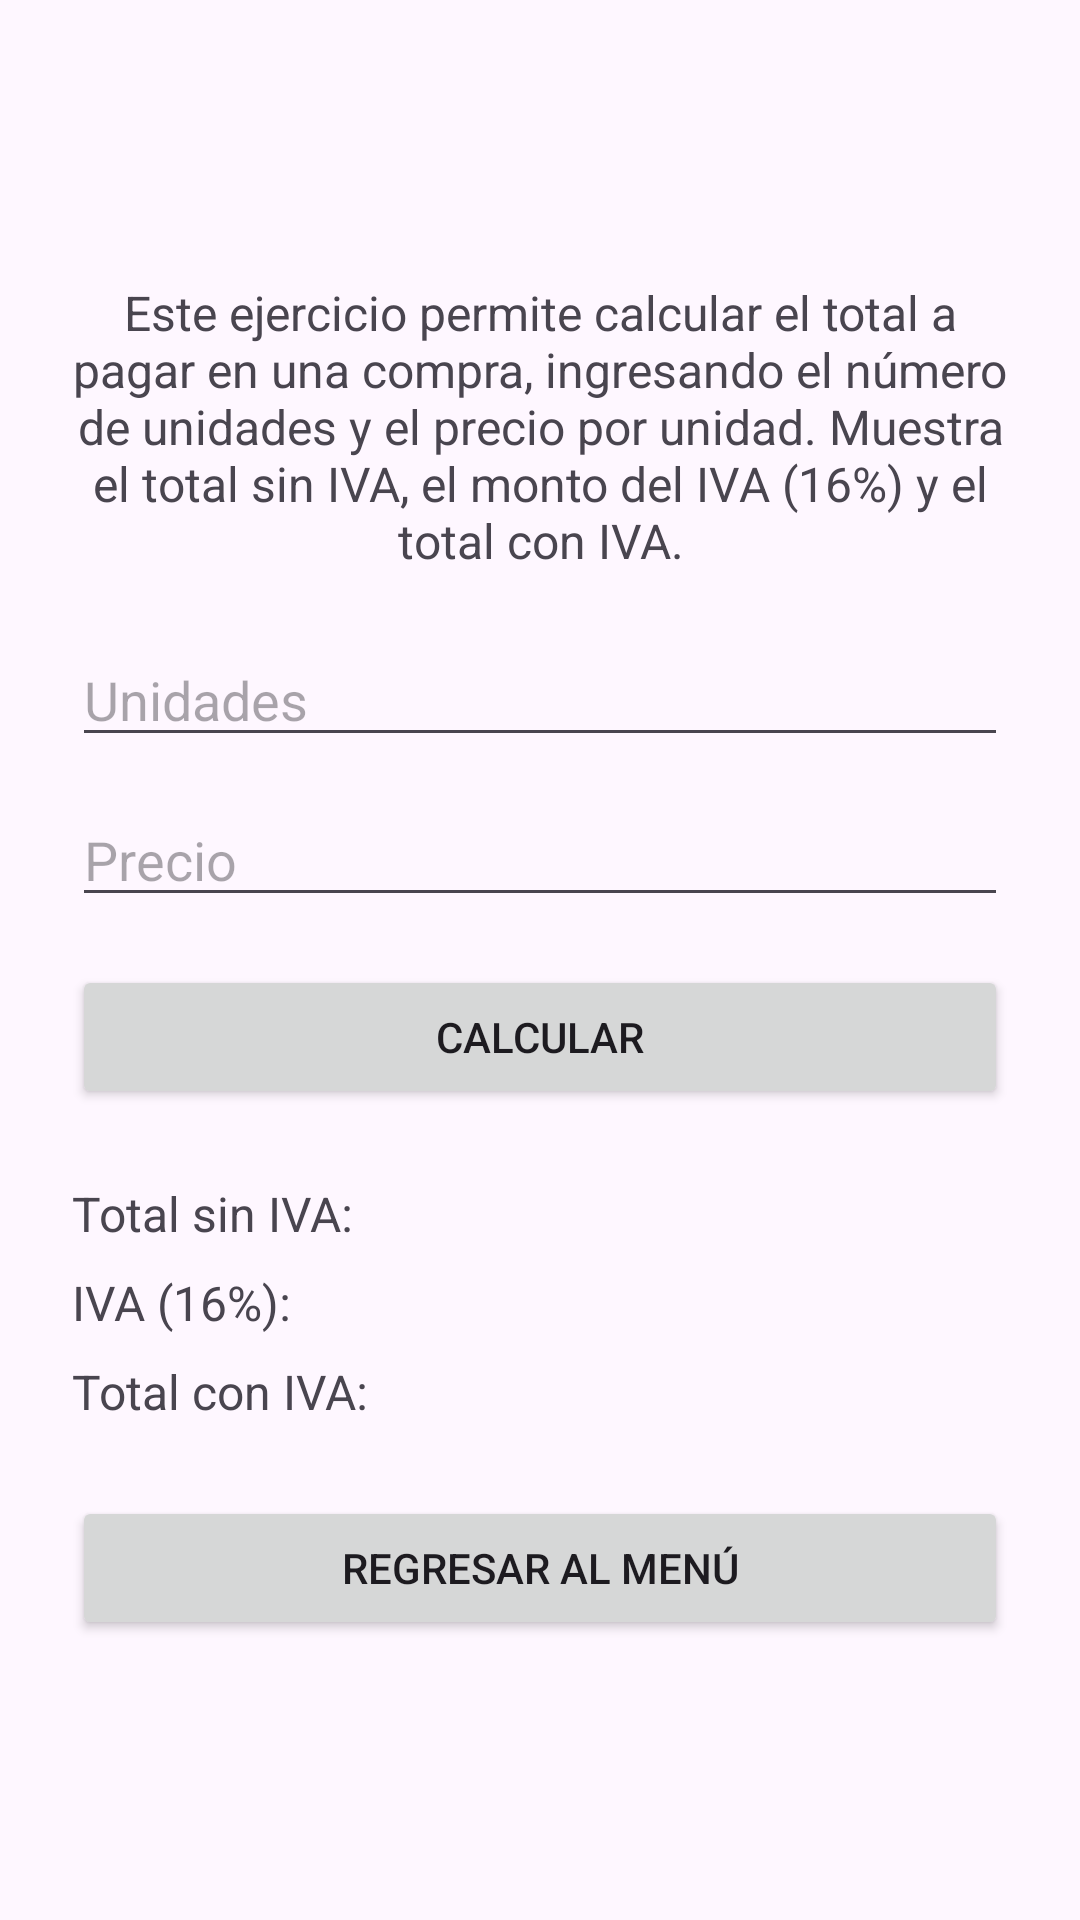

Here is an Android app screen rendered from its layout file. Give the layout XML and the strings, colors and styles it references.
<!-- AndroidManifest.xml: application theme Theme.AndroidSkillsPortfolio -->
<!-- res/layout/activity_ejercicio1.xml -->
<?xml version="1.0" encoding="utf-8"?>

<LinearLayout
    xmlns:android="http://schemas.android.com/apk/res/android"
    android:layout_width="match_parent"
    android:layout_height="match_parent"
    android:orientation="vertical"
    android:padding="24dp"
    android:gravity="center">

    <TextView
        android:id="@+id/tvDescripcion"
        android:layout_width="match_parent"
        android:layout_height="wrap_content"
        android:text="Este ejercicio permite calcular el total a pagar en una compra, ingresando el número de unidades y el precio por unidad. Muestra el total sin IVA, el monto del IVA (16%) y el total con IVA."
        android:textSize="16sp"
        android:textAlignment="center"
        android:layout_marginBottom="20dp"/>

    <EditText
        android:id="@+id/etUnidades"
        android:layout_width="match_parent"
        android:layout_height="wrap_content"
        android:hint="Unidades"
        android:inputType="number"
        android:layout_marginBottom="12dp"/>

    <EditText
        android:id="@+id/etPrecio"
        android:layout_width="match_parent"
        android:layout_height="wrap_content"
        android:hint="Precio"
        android:inputType="numberDecimal"
        android:layout_marginBottom="16dp"/>

    <Button
        android:id="@+id/btnCalcular"
        android:layout_width="match_parent"
        android:layout_height="wrap_content"
        android:text="Calcular"
        android:layout_marginBottom="24dp"/>

    <TextView
        android:id="@+id/tvTotalSinIva"
        android:layout_width="match_parent"
        android:layout_height="wrap_content"
        android:text="Total sin IVA: "
        android:textSize="16sp"
        android:layout_marginBottom="8dp"/>

    <TextView
        android:id="@+id/tvIva"
        android:layout_width="match_parent"
        android:layout_height="wrap_content"
        android:text="IVA (16%): "
        android:textSize="16sp"
        android:layout_marginBottom="8dp"/>

    <TextView
        android:id="@+id/tvTotalConIva"
        android:layout_width="match_parent"
        android:layout_height="wrap_content"
        android:text="Total con IVA: "
        android:textSize="16sp"
        android:layout_marginBottom="24dp"/>

    <Button
        android:id="@+id/btnRegresar"
        android:layout_width="match_parent"
        android:layout_height="wrap_content"
        android:text="Regresar al menú"/>
</LinearLayout>
<!-- resources referenced by this layout -->
<resources>
  <style name="Theme.AndroidSkillsPortfolio" parent="Base.Theme.AndroidSkillsPortfolio" />
  <style name="Base.Theme.AndroidSkillsPortfolio" parent="Theme.Material3.DayNight.NoActionBar">
          
          
      </style>
</resources>
